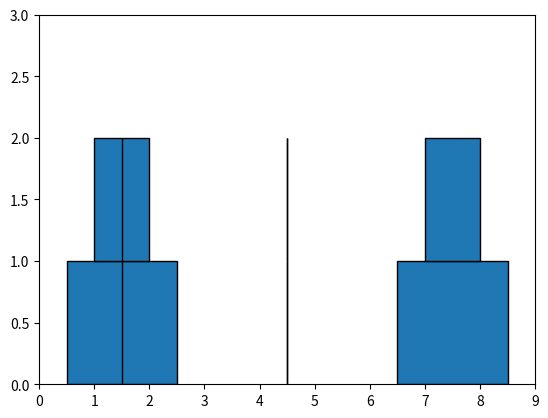

Write Python code to recreate this figure.
import matplotlib.pyplot as plt
from matplotlib.transforms import Bbox
from matplotlib.patches import Rectangle

#Parametres
draw_all_step = False
n_disk = 2

#Algorithme
def hanoi(T):
    n=len(T)
    l=len(T[0])
    draw_table(T[:])
    plt.show()
    while True:
        #deplacement du plus petit element
        m=colone_min(T)
        pop(T[m])
        m=(1+m)%n
        push(T[m],1)
        draw_step(T)
        #Condition d'arret (marche que pour les nobres pairs)
        if T==[[0]*l,[0]*l,[l-i for i in range(0,l)]] or T==[[0]*l,[l-i for i in range(0,l)],[0]*l]:break
        #Permutation d'un autre element
        c=colone_max(T)
        a=0
        for i in range(0,n):
            if i!=c and i!=m: a=i
        e=first(T[a])[1]
        if e==0:
            e2=first(T[c])[1]
            pop(T[c])
            push(T[a],e2)
        else:
            pop(T[a])
            push(T[c],e)
        draw_step(T)
    draw_table(T[:])
    plt.show()

#fonctions de dessin
def table_init(n): return [[n-i for i in range(0,n)],[0]*n,[0]*n]

def draw_rect(ax,x0,y0,x1,y1):
    bb = Bbox([[x0, y0], [x1, y1]])
    p_bbox = Rectangle((bb.xmin, bb.ymin), abs(bb.width), abs(bb.height), ec="k")
    ax.add_patch(p_bbox)

def draw_disk(ax,Nmax,t,n,P):
    draw_rect(ax, (Nmax+1)*(P-0.5)-0.5*n,t,(Nmax+1)*(P-0.5)+0.5*n,t+1)

def draw_table(T):
    n=len(T[0])
    ax = plt.subplot(1, 1, 1)
    for i in enumerate(T):
        for j in enumerate(i[1]):
            draw_disk(ax,n,j[0],j[1],i[0]+1)
    ax.set_xlim(0., 3*(n+1))
    ax.set_ylim(0., n+1)
    plt.draw()

def draw_step(T):
    if draw_all_step:
        draw_table(T)
        plt.show()
    else: print(T)


#Helpers

#retourne position et valeur du premier disque d'une pile.
def first(C):
    n=len(C)
    f=0,0
    if C[0]==0: return (-1,0)
    if C[n-1]!=0: return (n-1,C[n-1])
    for i in enumerate(C):
        if i[0]<n-1 and C[i[0]+1]==0: return i

# retourne colonne contenant l'element maxi
def colone_max(T):
    v,c=0,0
    for i in enumerate(T):
        if first(i[1])[1] > v:
            v,c= first(i[1])[1],i[0]
    return c

# retourne colonne contenant l'element mini (1)
def colone_min(T):
    m=0
    F=[first(T[i]) for i in range(0,len(T))]
    for i in enumerate(F):
       if i[1][1] == 1: m=i[0]
    return m

#enleve dernier element d'une pile
def pop(C):
    C[first(C)[0]]=0

#ajoute element a une pile
def push(C,e):
    C[(first(C)[0]+1)%len(C)]=e

hanoi(table_init(n_disk))
